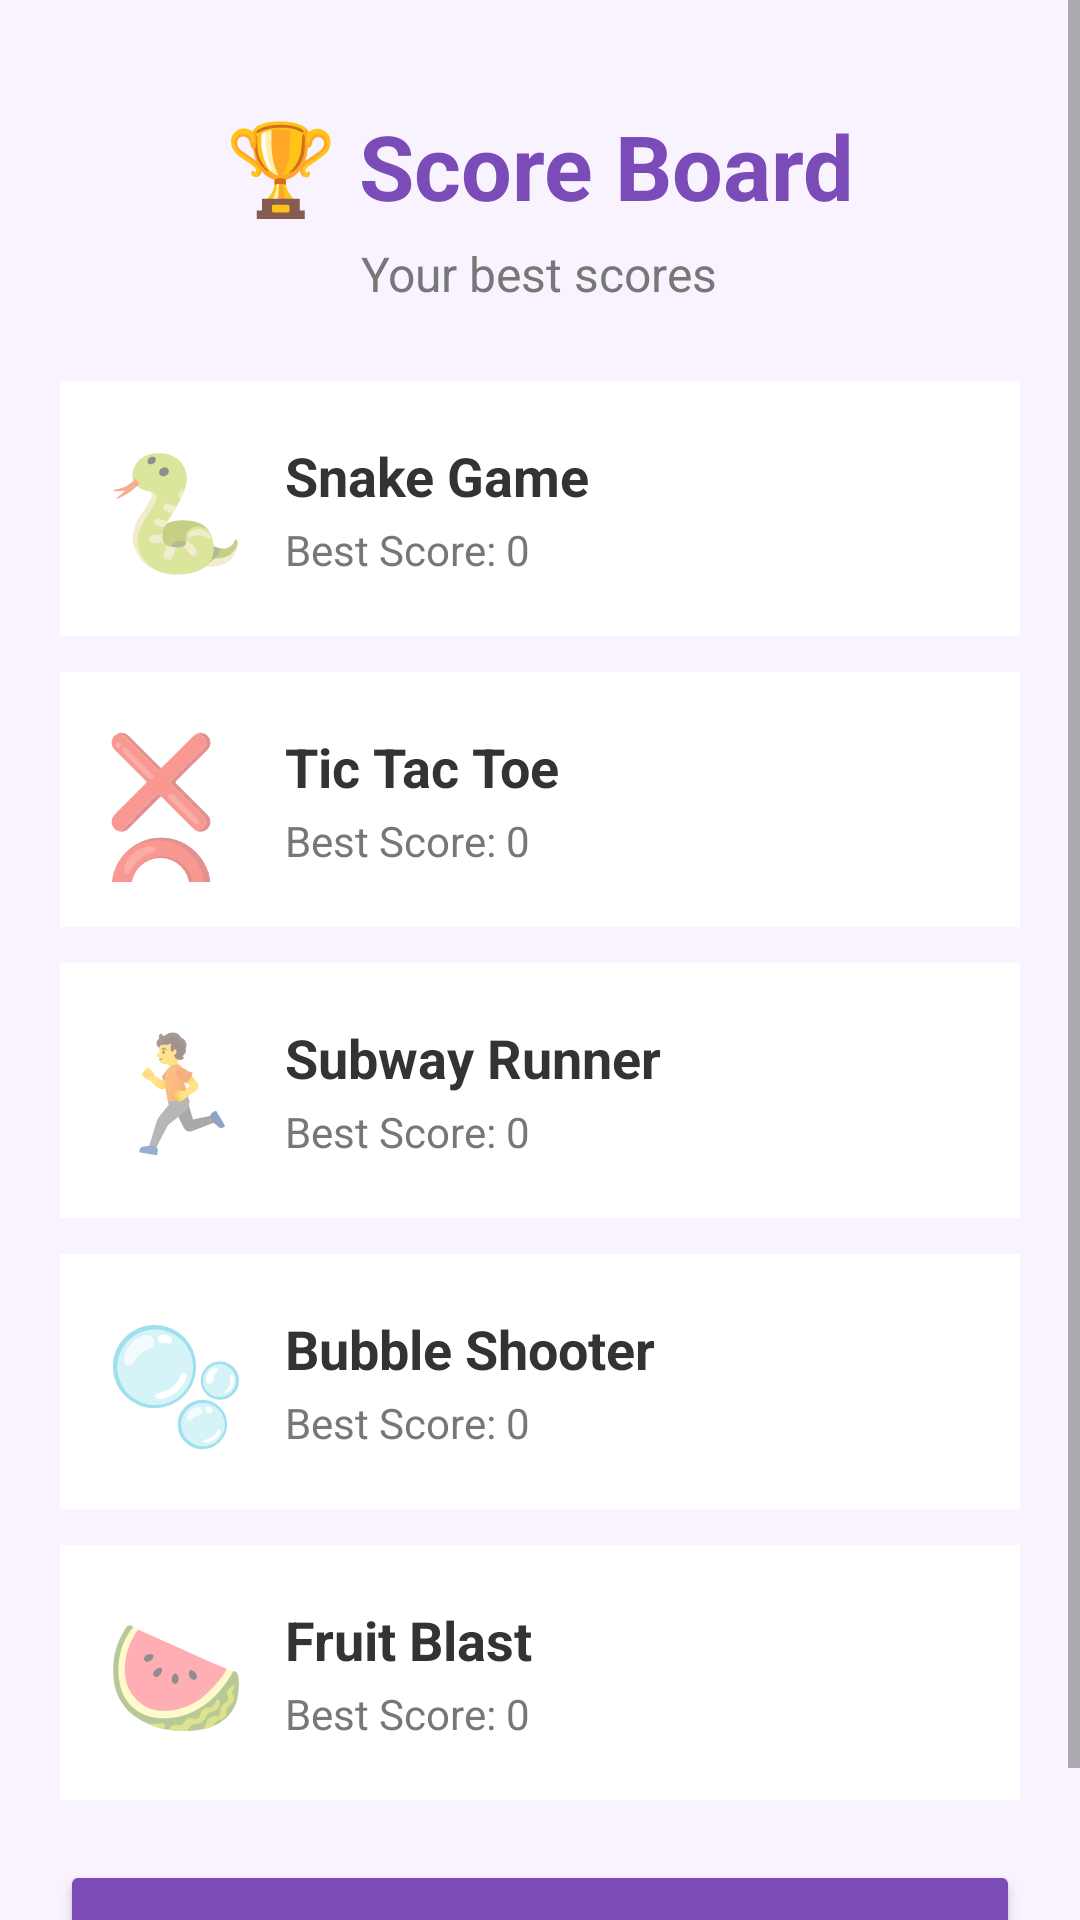

Android layout source for this screen:
<!-- AndroidManifest.xml: application theme Theme.MiniGameHub -->
<!-- res/layout/activity_score_board.xml -->
<?xml version="1.0" encoding="utf-8"?>
<ScrollView
    xmlns:android="http://schemas.android.com/apk/res/android"
    android:layout_width="match_parent"
    android:layout_height="match_parent"
    android:background="#F8F3FF"
    android:fillViewport="true">

    <LinearLayout
        android:layout_width="match_parent"
        android:layout_height="wrap_content"
        android:orientation="vertical"
        android:padding="20dp">

        

        <TextView
            android:layout_width="wrap_content"
            android:layout_height="wrap_content"
            android:text="🏆 Score Board"
            android:textSize="30sp"
            android:textStyle="bold"
            android:textColor="#7B4BB7"
            android:layout_gravity="center"
            android:layout_marginTop="15dp"/>

        <TextView
            android:layout_width="wrap_content"
            android:layout_height="wrap_content"
            android:text="Your best scores"
            android:textSize="16sp"
            android:textColor="#777777"
            android:layout_gravity="center"
            android:layout_marginTop="5dp"
            android:layout_marginBottom="25dp"/>


        

        <LinearLayout
            android:layout_width="match_parent"
            android:layout_height="85dp"
            android:orientation="horizontal"
            android:gravity="center_vertical"
            android:padding="15dp"
            android:background="#FFFFFF"
            android:layout_marginBottom="12dp">

            <TextView
                android:layout_width="60dp"
                android:layout_height="wrap_content"
                android:text="🐍"
                android:textSize="38sp"/>

            <LinearLayout
                android:layout_width="0dp"
                android:layout_height="wrap_content"
                android:layout_weight="1"
                android:orientation="vertical">

                <TextView
                    android:layout_width="wrap_content"
                    android:layout_height="wrap_content"
                    android:text="Snake Game"
                    android:textSize="18sp"
                    android:textStyle="bold"
                    android:textColor="#333333"/>

                <TextView
                    android:id="@+id/txtSnakeScore"
                    android:layout_width="wrap_content"
                    android:layout_height="wrap_content"
                    android:text="Best Score: 0"
                    android:textSize="14sp"
                    android:textColor="#777777"
                    android:layout_marginTop="3dp"/>

            </LinearLayout>

        </LinearLayout>


        

        <LinearLayout
            android:layout_width="match_parent"
            android:layout_height="85dp"
            android:orientation="horizontal"
            android:gravity="center_vertical"
            android:padding="15dp"
            android:background="#FFFFFF"
            android:layout_marginBottom="12dp">

            <TextView
                android:layout_width="60dp"
                android:layout_height="wrap_content"
                android:text="❌⭕"
                android:textSize="30sp"/>

            <LinearLayout
                android:layout_width="0dp"
                android:layout_height="wrap_content"
                android:layout_weight="1"
                android:orientation="vertical">

                <TextView
                    android:layout_width="wrap_content"
                    android:layout_height="wrap_content"
                    android:text="Tic Tac Toe"
                    android:textSize="18sp"
                    android:textStyle="bold"
                    android:textColor="#333333"/>

                <TextView
                    android:id="@+id/txtTicTacToeScore"
                    android:layout_width="wrap_content"
                    android:layout_height="wrap_content"
                    android:text="Best Score: 0"
                    android:textSize="14sp"
                    android:textColor="#777777"
                    android:layout_marginTop="3dp"/>

            </LinearLayout>

        </LinearLayout>


        

        <LinearLayout
            android:layout_width="match_parent"
            android:layout_height="85dp"
            android:orientation="horizontal"
            android:gravity="center_vertical"
            android:padding="15dp"
            android:background="#FFFFFF"
            android:layout_marginBottom="12dp">

            <TextView
                android:layout_width="60dp"
                android:layout_height="wrap_content"
                android:text="🏃"
                android:textSize="38sp"/>

            <LinearLayout
                android:layout_width="0dp"
                android:layout_height="wrap_content"
                android:layout_weight="1"
                android:orientation="vertical">

                <TextView
                    android:layout_width="wrap_content"
                    android:layout_height="wrap_content"
                    android:text="Subway Runner"
                    android:textSize="18sp"
                    android:textStyle="bold"
                    android:textColor="#333333"/>

                <TextView
                    android:id="@+id/txtTileEscapeScore"
                    android:layout_width="wrap_content"
                    android:layout_height="wrap_content"
                    android:text="Best Score: 0"
                    android:textSize="14sp"
                    android:textColor="#777777"
                    android:layout_marginTop="3dp"/>

            </LinearLayout>

        </LinearLayout>


        

        <LinearLayout
            android:layout_width="match_parent"
            android:layout_height="85dp"
            android:orientation="horizontal"
            android:gravity="center_vertical"
            android:padding="15dp"
            android:background="#FFFFFF"
            android:layout_marginBottom="12dp">

            <TextView
                android:layout_width="60dp"
                android:layout_height="wrap_content"
                android:text="🫧"
                android:textSize="38sp"/>

            <LinearLayout
                android:layout_width="0dp"
                android:layout_height="wrap_content"
                android:layout_weight="1"
                android:orientation="vertical">

                <TextView
                    android:layout_width="wrap_content"
                    android:layout_height="wrap_content"
                    android:text="Bubble Shooter"
                    android:textSize="18sp"
                    android:textStyle="bold"
                    android:textColor="#333333"/>

                <TextView
                    android:id="@+id/txtBubbleShooterScore"
                    android:layout_width="wrap_content"
                    android:layout_height="wrap_content"
                    android:text="Best Score: 0"
                    android:textSize="14sp"
                    android:textColor="#777777"
                    android:layout_marginTop="3dp"/>

            </LinearLayout>

        </LinearLayout>


        

        <LinearLayout
            android:layout_width="match_parent"
            android:layout_height="85dp"
            android:orientation="horizontal"
            android:gravity="center_vertical"
            android:padding="15dp"
            android:background="#FFFFFF"
            android:layout_marginBottom="20dp">

            <TextView
                android:layout_width="60dp"
                android:layout_height="wrap_content"
                android:text="🍉"
                android:textSize="38sp"/>

            <LinearLayout
                android:layout_width="0dp"
                android:layout_height="wrap_content"
                android:layout_weight="1"
                android:orientation="vertical">

                <TextView
                    android:layout_width="wrap_content"
                    android:layout_height="wrap_content"
                    android:text="Fruit Blast"
                    android:textSize="18sp"
                    android:textStyle="bold"
                    android:textColor="#333333"/>

                <TextView
                    android:id="@+id/txtFruitBlastScore"
                    android:layout_width="wrap_content"
                    android:layout_height="wrap_content"
                    android:text="Best Score: 0"
                    android:textSize="14sp"
                    android:textColor="#777777"
                    android:layout_marginTop="3dp"/>

            </LinearLayout>

        </LinearLayout>


        

        <Button
            android:id="@+id/btnBack"
            android:layout_width="match_parent"
            android:layout_height="55dp"
            android:text="BACK TO GAMES 🎮"
            android:textSize="17sp"
            android:textStyle="bold"
            android:textColor="#FFFFFF"
            android:backgroundTint="#7B4BB7"/>

    </LinearLayout>

</ScrollView>
<!-- resources referenced by this layout -->
<resources>
  <style name="Theme.MiniGameHub" parent="Theme.AppCompat.Light.NoActionBar" />
</resources>
